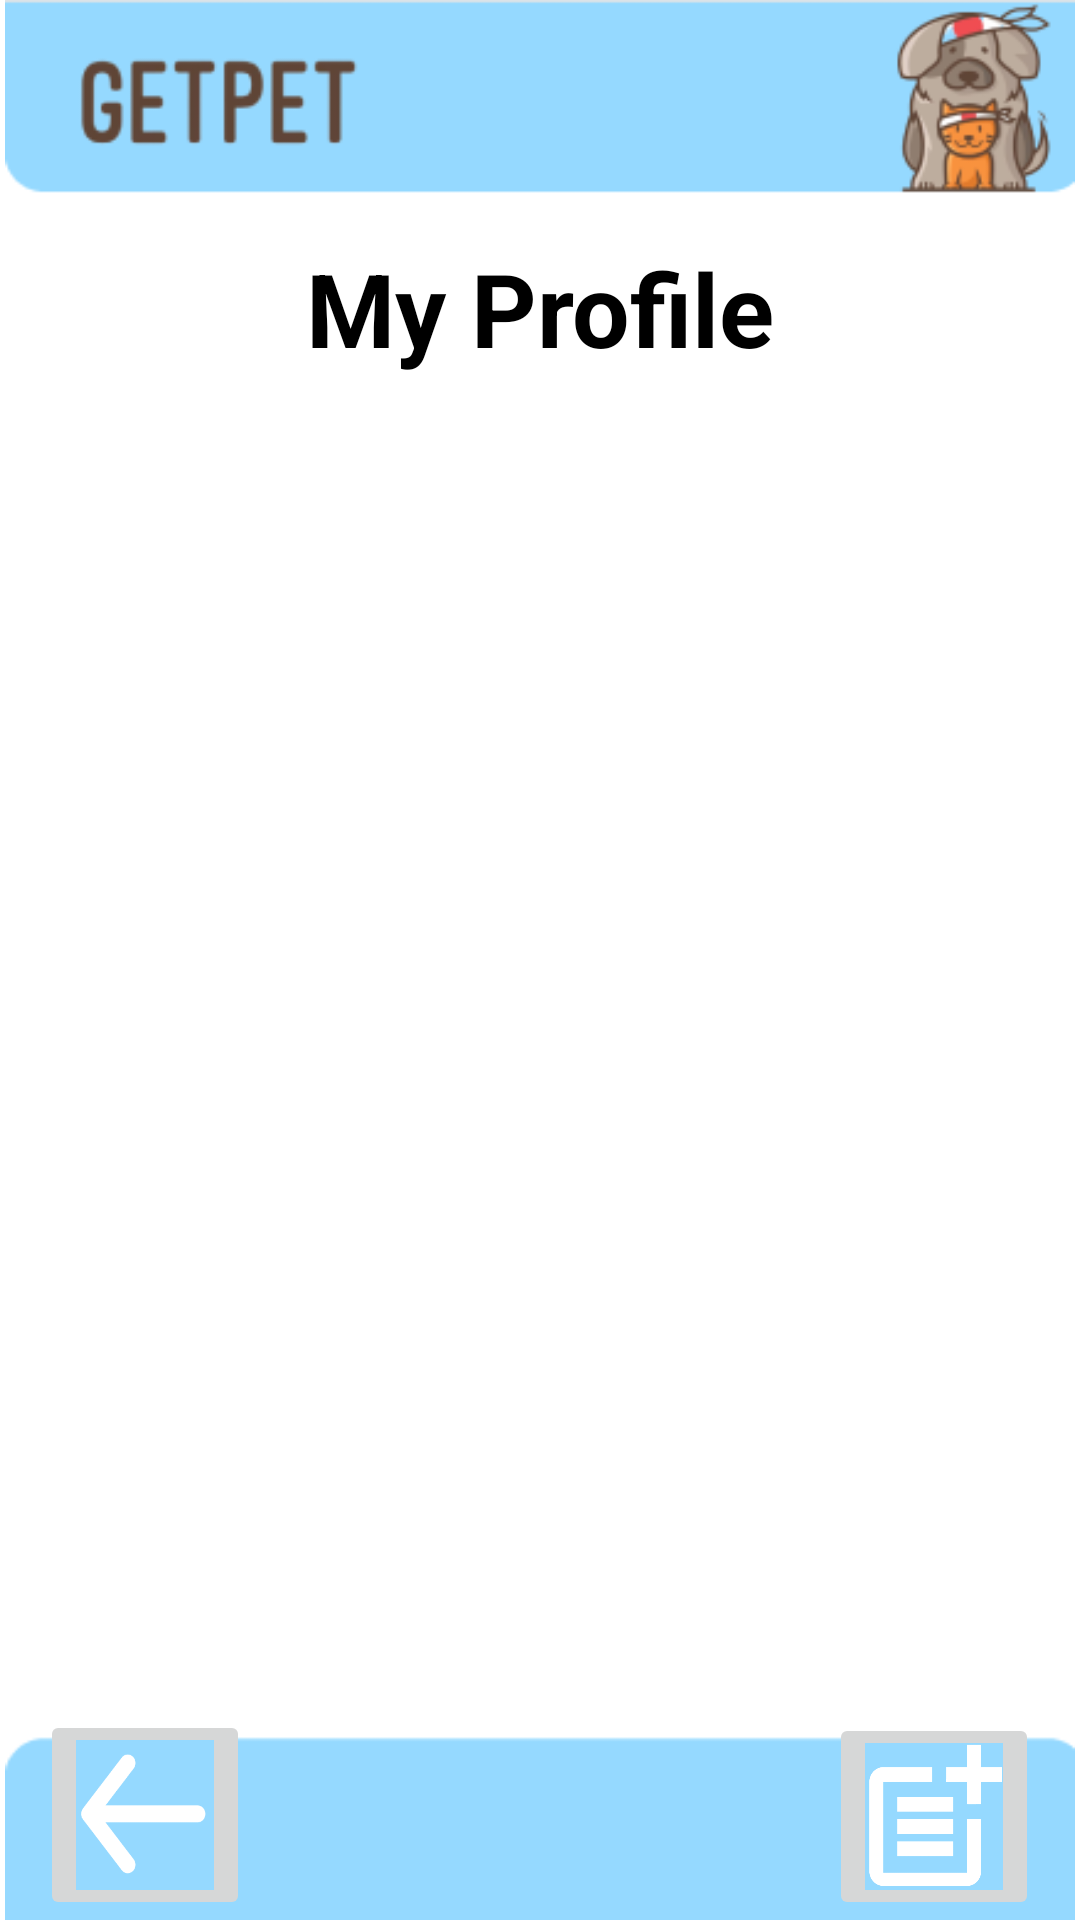

Produce the Android XML layout that renders to this screen, including the resource entries it uses.
<!-- AndroidManifest.xml: application theme Theme.GetPet -->
<!-- res/layout/fragment_my_profile__page.xml -->
<?xml version="1.0" encoding="utf-8"?>
<FrameLayout xmlns:android="http://schemas.android.com/apk/res/android"
    xmlns:app="http://schemas.android.com/apk/res-auto"
    xmlns:tools="http://schemas.android.com/tools"
    android:layout_width="match_parent"
    android:layout_height="match_parent"
    tools:context=".Home_Page">

    


    <androidx.constraintlayout.widget.ConstraintLayout
        android:layout_width="match_parent"
        android:layout_height="match_parent">


        <ImageView
            android:id="@+id/addPost_btn_imag"
            android:layout_width="match_parent"
            android:layout_height="match_parent"
            android:src="@drawable/page"
            app:layout_constraintBottom_toBottomOf="parent"
            app:layout_constraintEnd_toEndOf="parent"
            app:layout_constraintHorizontal_bias="0.0"
            app:layout_constraintStart_toStartOf="parent"
            app:layout_constraintTop_toTopOf="parent"
            app:layout_constraintVertical_bias="1.0" />

        <ImageButton
            android:id="@+id/addPost_btn"
            android:layout_width="70dp"
            android:layout_height="69dp"
            android:scaleType="fitXY"
            android:src="@drawable/addpost2"
            app:layout_constraintBottom_toBottomOf="parent"
            app:layout_constraintEnd_toEndOf="parent"
            app:layout_constraintHorizontal_bias="0.953"
            app:layout_constraintStart_toStartOf="parent" />

        <ImageButton
            android:id="@+id/back_btn"
            android:layout_width="70dp"
            android:layout_height="70dp"
            android:scaleType="fitXY"
            android:src="@drawable/back_btn"
            app:layout_constraintBottom_toBottomOf="@+id/addPost_btn"
            app:layout_constraintEnd_toEndOf="parent"
            app:layout_constraintHorizontal_bias="0.046"
            app:layout_constraintStart_toStartOf="parent" />
        <TextView
            android:id="@+id/text_MyProfile"
            android:layout_width="wrap_content"
            android:layout_height="wrap_content"
            android:layout_marginTop="80dp"
            android:text="My Profile"
            android:textColor="#000000"
            android:textSize="34sp"
            android:textStyle="bold"
            app:layout_constraintEnd_toEndOf="parent"
            app:layout_constraintStart_toStartOf="parent"
            app:layout_constraintTop_toTopOf="parent" />
    </androidx.constraintlayout.widget.ConstraintLayout>
</FrameLayout>
<!-- resources referenced by this layout -->
<resources>
  <!-- drawable addpost2: png bitmap (drawable-v24, 2902 bytes) -->
  <!-- drawable back_btn: png bitmap (drawable-v24, 2517 bytes) -->
  <!-- drawable page: png bitmap (drawable-v24, 19478 bytes) -->
  <style name="Theme.GetPet" parent="Theme.MaterialComponents.DayNight.NoActionBar">
          
          <item name="colorPrimary">#95D9FF</item>
          <item name="colorPrimaryVariant">@color/grey</item>
          <item name="colorOnPrimary">@color/white</item>
          
          <item name="colorSecondary">@color/teal_200</item>
          <item name="colorSecondaryVariant">@color/teal_700</item>
          <item name="colorOnSecondary">@color/black</item>
          
          <item name="android:statusBarColor" tools:targetApi="l">?attr/colorPrimaryVariant</item>
          
      </style>
  <color name="grey">#C0C0C0</color>
  <color name="white">#FFFFFFFF</color>
  <color name="teal_200">#FF03DAC5</color>
  <color name="teal_700">#FF018786</color>
  <color name="black">#FF000000</color>
</resources>
